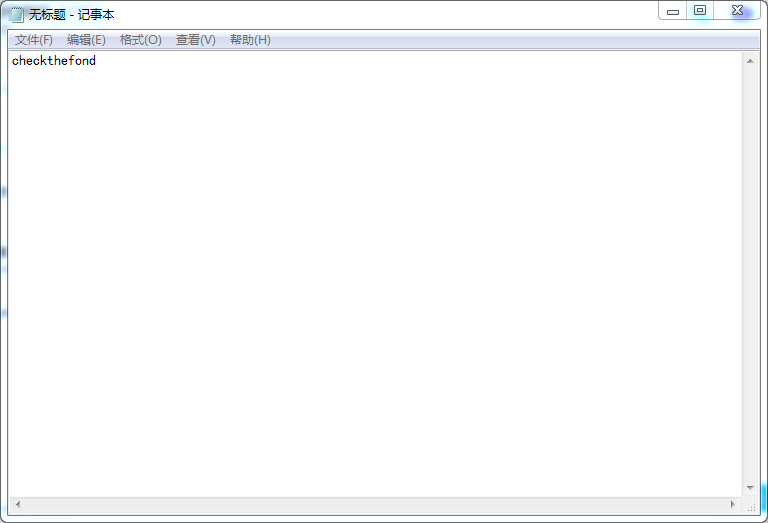
Task: test for source management in GIT
Workflow: recording

Step 1: Attach Window '        Notepad' on the element in window '无标题 - 记事本' (notepad.exe)

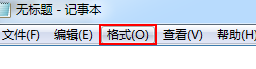
Step 2: click on the menu item '格式(O)'

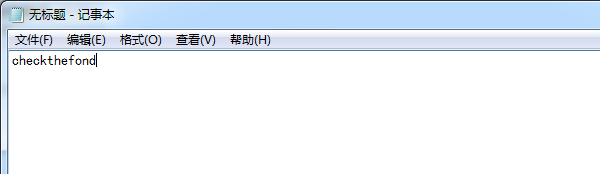
Step 3: Attach Window ' Menu' on the element in window '无标题 - 记事本' (notepad.exe)

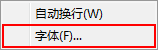
Step 4: click on 'menu item  字体(F)...'

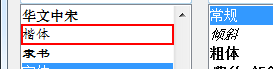
Step 5: click on the list item '楷体'

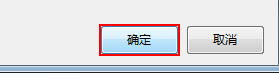
Step 6: click in window '确定'

Step 7: Attach Window '        Notepad' on the element in window '无标题 - 记事本' (notepad.exe) (same screen as step 1)

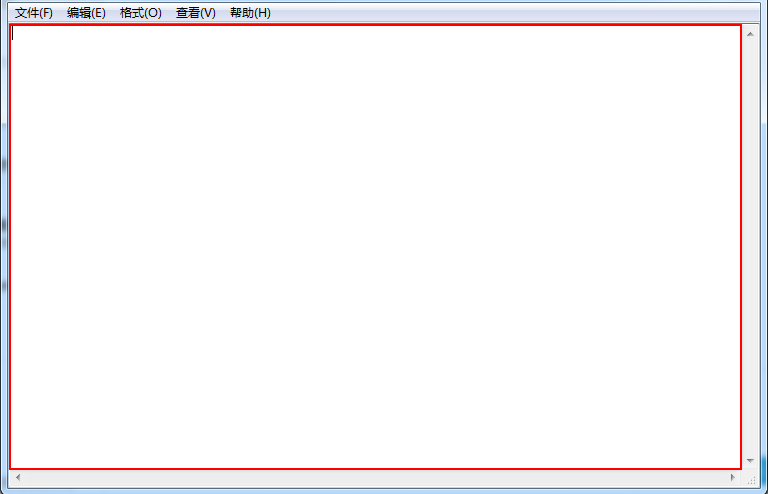
Step 8: type "check the fond[k(enter)]" into the editable text